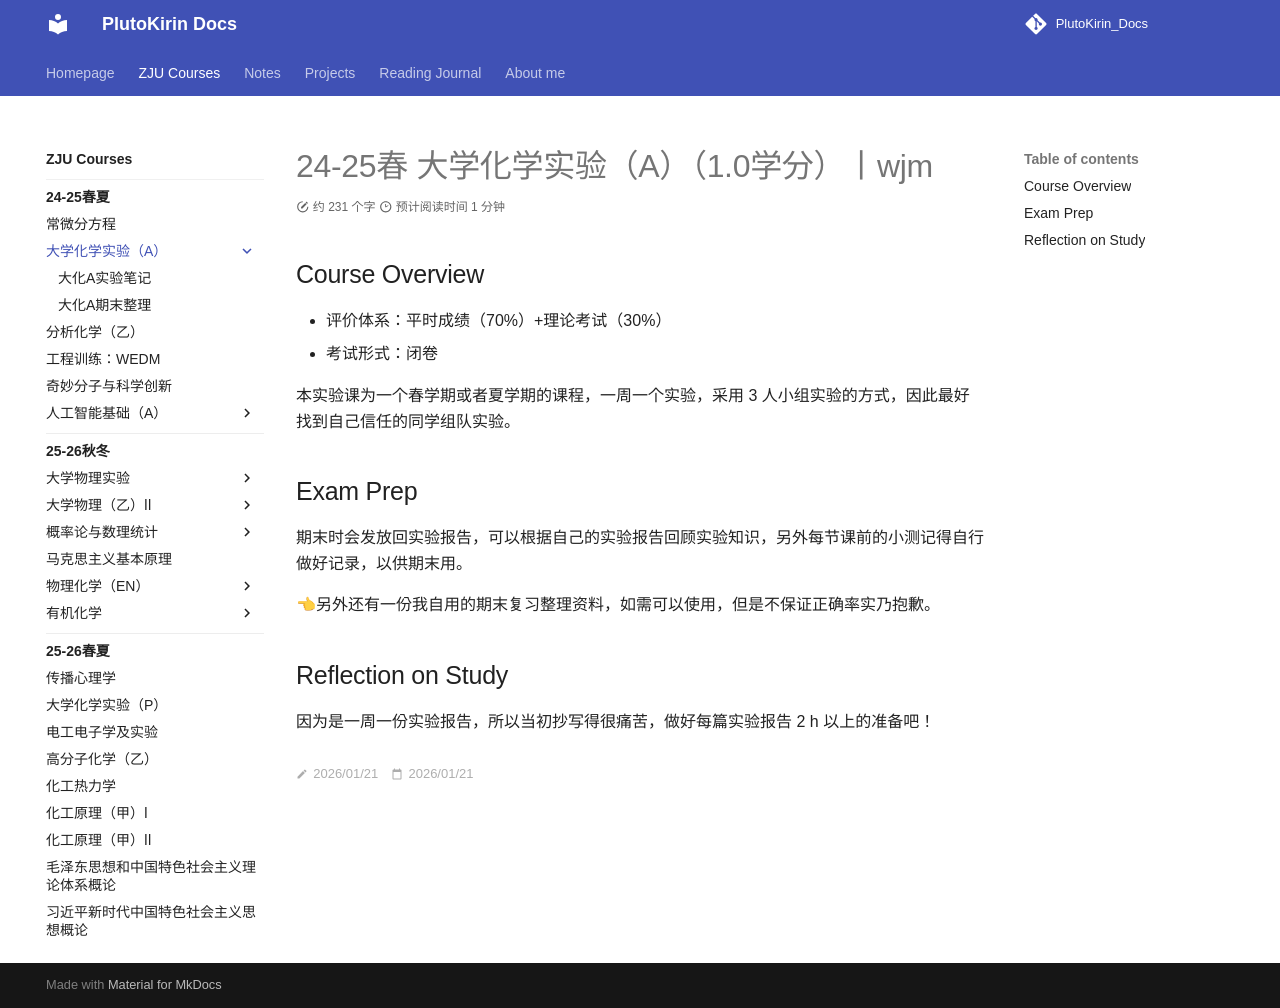

repository: PlutoKirin/PlutoKirin_Docs · page: ZJU_courses/College_Chemistry_Experiment_(A)/index.html · generator: mkdocs

---
title: 24-25春 大学化学实验（A）（1.0学分）丨wjm
created: 2026/01/21
last_modified: 2026/01/21
tags:
  - ZJU
  - Experiment
  - Chemistry
author:
summary:
---
# 24-25春 大学化学实验（A）（1.0学分）丨wjm
## Course Overview
- 评价体系：平时成绩（70%）+理论考试（30%）
$$
\text{Please refer to the note file under the same directory for specific evaluation criteria.}
$$
- 考试形式：闭卷

本实验课为一个春学期或者夏学期的课程，一周一个实验，采用 3 人小组实验的方式，因此最好找到自己信任的同学组队实验。

## Exam Prep
期末时会发放回实验报告，可以根据自己的实验报告回顾实验知识，另外每节课前的小测记得自行做好记录，以供期末用。

👈另外还有一份我自用的期末复习整理资料，如需可以使用，但是不保证正确率实乃抱歉。

## Reflection on Study
因为是一周一份实验报告，所以当初抄写得很痛苦，做好每篇实验报告 2 h 以上的准备吧！
